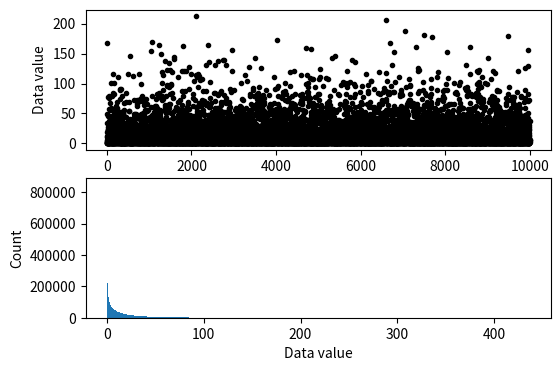
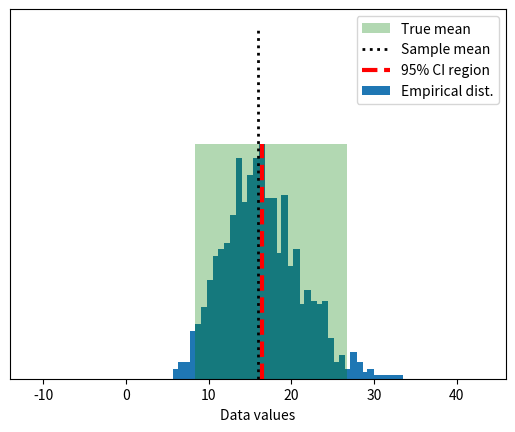

Here is the Python script that generated these plots, in order:
#!/usr/bin/env python
# coding: utf-8

# # COURSE: Master statistics and machine learning: Intuition, Math, code
# ##### COURSE URL: udemy.com/course/statsml_x/?couponCode=202112 
# ## SECTION: Confidence intervals
# ### VIDEO: Bootstrapping confidence intervals
# [redacted]

# In[ ]:


# import libraries
import matplotlib.pyplot as plt
import numpy as np
import scipy.stats as stats
from matplotlib.patches import Polygon


# In[ ]:


## simulate data

popN = int(1e7)  # lots and LOTS of data!!

# the data (note: non-normal!)
population = (4*np.random.randn(popN))**2

# we can calculate the exact population mean
popMean = np.mean(population)

# let's see it
fig,ax = plt.subplots(2,1,figsize=(6,4))

# only plot every 1000th sample
ax[0].plot(population[::1000],'k.')
ax[0].set_xlabel('Data index')
ax[0].set_ylabel('Data value')

ax[1].hist(population,bins='fd')
ax[1].set_ylabel('Count')
ax[1].set_xlabel('Data value')
plt.show()


# In[ ]:


## draw a random sample

# parameters
samplesize = 40
confidence = 95 # in percent

# compute sample mean
randSamples = np.random.randint(0,popN,samplesize)
sampledata  = population[randSamples]
samplemean  = np.mean(population[randSamples])
samplestd   = np.std(population[randSamples]) # used later for analytic solution



### now for bootstrapping
numBoots  = 1000
bootmeans = np.zeros(numBoots)

# resample with replacement
for booti in range(numBoots):
    bootmeans[booti] = np.mean( np.random.choice(sampledata,samplesize) )
    

# find confidence intervals
confint = [0,0] # initialize
confint[0] = np.percentile(bootmeans,(100-confidence)/2)
confint[1] = np.percentile(bootmeans,100-(100-confidence)/2)


# In[ ]:


## graph everything
fig,ax = plt.subplots(1,1)

# start with histogram of resampled means
y,x = np.histogram(bootmeans,40)
y = y/max(y)
x = (x[:-1]+x[1:])/2
ax.bar(x,y)

y = np.array([ [confint[0],0],[confint[1],0],[confint[1],1],[confint[0],1] ])
p = Polygon(y,facecolor='g',alpha=.3)
ax.add_patch(p)

# now add the lines
ax.plot([popMean,popMean],[0, 1.5],'k:',linewidth=2)
ax.plot([samplemean,samplemean],[0, 1],'r--',linewidth=3)
ax.set_xlim([popMean-30, popMean+30])
ax.set_yticks([])
ax.set_xlabel('Data values')
ax.legend(('True mean','Sample mean','%g%% CI region'%confidence,'Empirical dist.'))
plt.show()


# In[ ]:


## compare against the analytic confidence interval

# compute confidence intervals
citmp = (1-confidence/100)/2
confint2 = samplemean + stats.t.ppf([citmp, 1-citmp],samplesize-1) * samplestd/np.sqrt(samplesize)

print('Empirical: %g - %g'%(confint[0],confint[1]))
print('Analytic:  %g - %g'%(confint2[0],confint2[1]))

